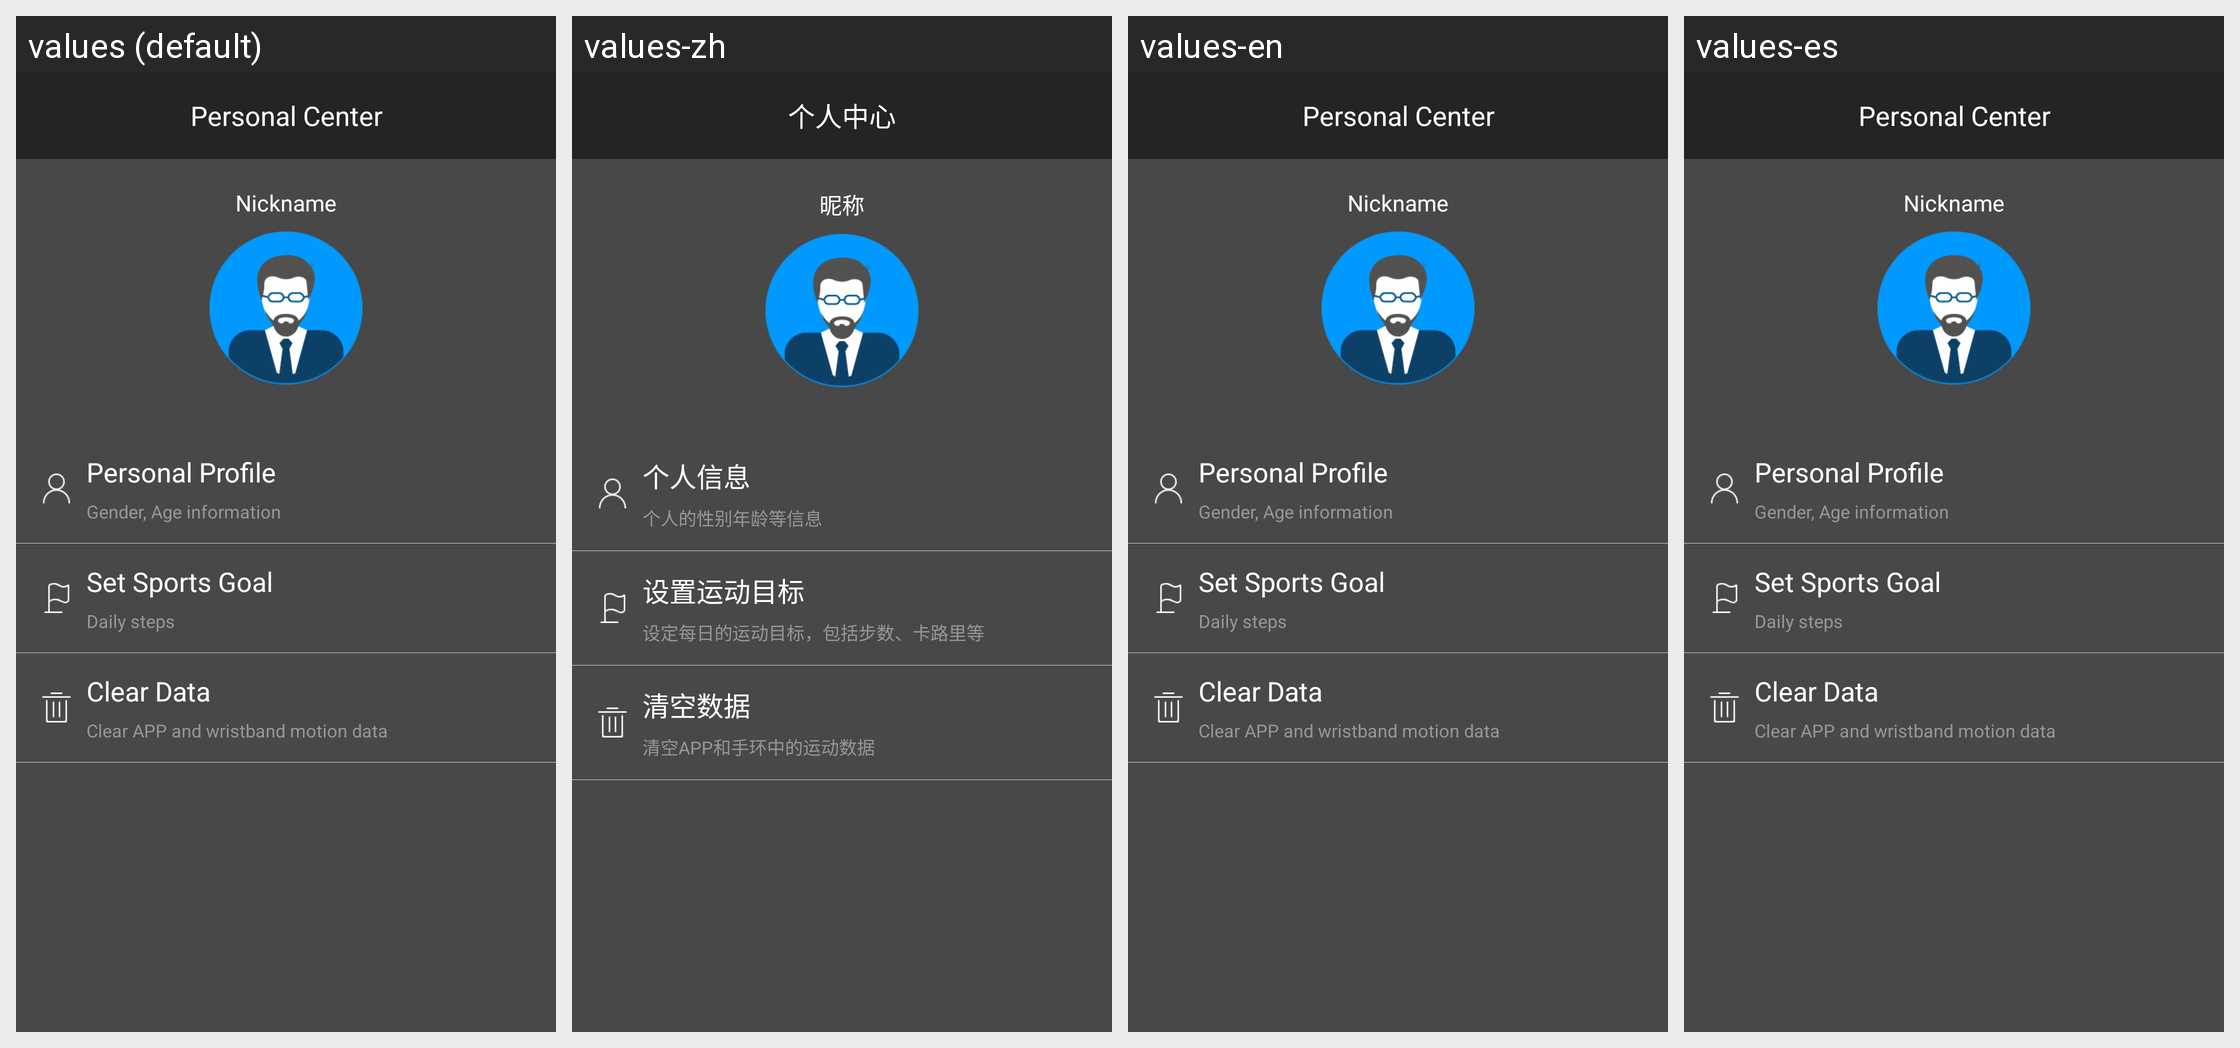

Here is an Android app screen in its default locale and in the app's own translations. Write out the translated-string differences for the strings that appear on this screen.
Android screen res/layout/right_menu.xml rendered under 4 locales, left to right: values (default), values-zh, values-en, values-es. Device: Nexus 5 (rendered at 1080×1920; each locale shown at half size, 540×960, under a caption strip naming it); theme android:Theme.Holo.Light.NoActionBar.
Strings drawn on this screen, with the default value and each locale's value (text and hints the layout hard-codes, and strings that could not be matched under every locale, appear in the picture but are not listed):

center_title
  values: Personal Center
  values-zh: 个人中心
  values-en: Personal Center
  values-es: Personal Center

center_name
  values: Nickname
  values-zh: 昵称
  values-en: Nickname
  values-es: Nickname

center_info
  values: Personal Profile
  values-zh: 个人信息
  values-en: Personal Profile
  values-es: Personal Profile

center_info_tips
  values: Gender, Age information
  values-zh: 个人的性别年龄等信息
  values-en: Gender, Age information
  values-es: Gender, Age information

center_target
  values: Set Sports Goal
  values-zh: 设置运动目标
  values-en: Set Sports Goal
  values-es: Set Sports Goal

center_target_tips
  values: Daily steps
  values-zh: 设定每日的运动目标，包括步数、卡路里等
  values-en: Daily steps
  values-es: Daily steps

center_clear
  values: Clear Data
  values-zh: 清空数据
  values-en: Clear Data
  values-es: Clear Data

center_clear_tips
  values: Clear APP and wristband motion data
  values-zh: 清空APP和手环中的运动数据
  values-en: Clear APP and wristband motion data
  values-es: Clear APP and wristband motion data
